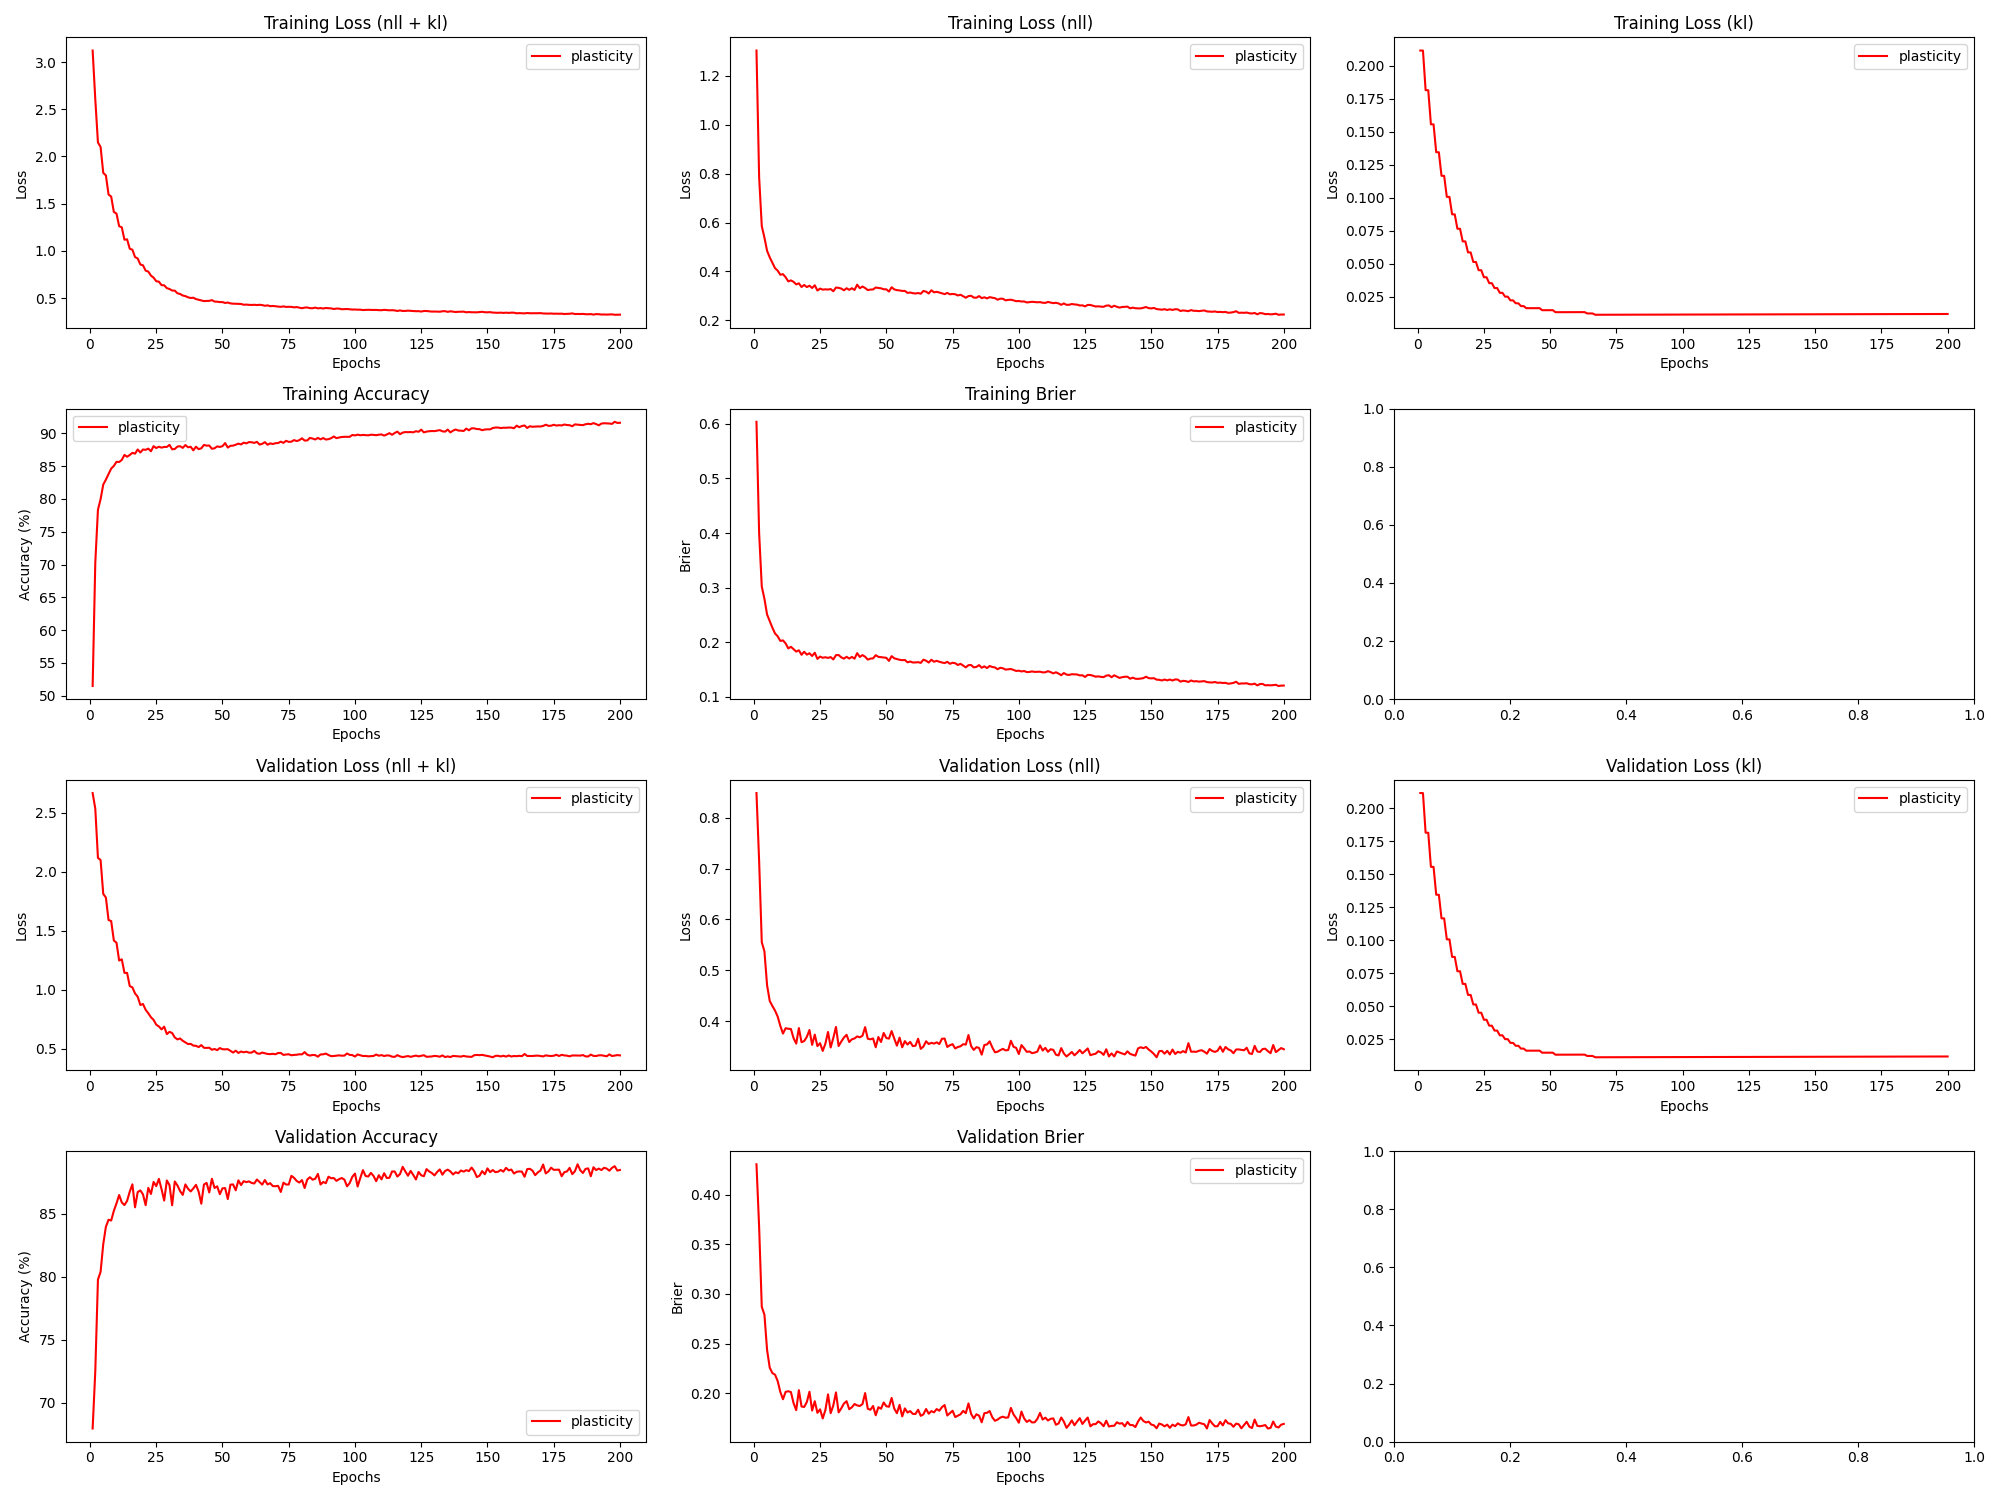

The data file committed next to this chart (first rows):
epoch, train_loss_total, train_loss_nll, train_loss_kl, train_loss_penalty, train_acc, train_brier, val_loss_total, val_loss_nll, val_loss_kl, val_loss_penalty, val_acc, val_brier, param_count
1, 3.123, 1.304, 0.2113, 1.608, 51.47, 0.6038, 2.667, 0.8484, 0.2113, 1.608, 67.93, 0.4305, 803860
2, 2.605, 0.7863, 0.2113, 1.608, 70.3, 0.4, 2.534, 0.7153, 0.2113, 1.608, 72.51, 0.3675, 803860
3, 2.148, 0.5856, 0.1814, 1.381, 78.35, 0.302, 2.118, 0.5554, 0.1813, 1.381, 79.77, 0.287, 690710
4, 2.101, 0.5384, 0.1813, 1.381, 79.98, 0.2795, 2.1, 0.5375, 0.1813, 1.381, 80.39, 0.279, 690710
5, 1.826, 0.4845, 0.1555, 1.186, 82.19, 0.2508, 1.813, 0.4708, 0.1555, 1.186, 82.58, 0.2436, 593236
6, 1.8, 0.4577, 0.1555, 1.186, 82.96, 0.2385, 1.782, 0.4401, 0.1555, 1.186, 83.97, 0.2258, 593236
7, 1.597, 0.4353, 0.1344, 1.027, 83.79, 0.2266, 1.592, 0.4301, 0.1344, 1.027, 84.53, 0.2203, 513636
8, 1.575, 0.4134, 0.1344, 1.027, 84.64, 0.216, 1.583, 0.421, 0.1344, 1.027, 84.47, 0.2187, 513636
9, 1.412, 0.4032, 0.1166, 0.8922, 85.04, 0.2108, 1.418, 0.4093, 0.1165, 0.8922, 85.23, 0.2123, 446100
10, 1.395, 0.3864, 0.1165, 0.8922, 85.67, 0.2025, 1.4, 0.3909, 0.1165, 0.8922, 85.83, 0.2013, 446100
11, 1.261, 0.3887, 0.1007, 0.7718, 85.64, 0.2033, 1.248, 0.3758, 0.1006, 0.7718, 86.49, 0.1939, 385886
12, 1.249, 0.3763, 0.1006, 0.7718, 85.96, 0.1978, 1.259, 0.3865, 0.1006, 0.7718, 85.9, 0.2014, 385886
13, 1.118, 0.3592, 0.08741, 0.6713, 86.72, 0.1887, 1.144, 0.3854, 0.0874, 0.6713, 85.69, 0.202, 335636
14, 1.122, 0.3633, 0.08739, 0.6713, 86.44, 0.1916, 1.144, 0.3849, 0.08737, 0.6713, 86.03, 0.2012, 335636
15, 1.022, 0.3573, 0.07653, 0.5885, 86.71, 0.1872, 1.032, 0.3668, 0.07652, 0.5885, 86.76, 0.19, 294270
16, 1.012, 0.347, 0.07651, 0.5885, 87.04, 0.1828, 1.021, 0.3562, 0.0765, 0.5885, 87.34, 0.1829, 294270
17, 0.9339, 0.3512, 0.06696, 0.5158, 86.92, 0.1852, 0.9695, 0.3868, 0.06696, 0.5158, 85.52, 0.2031, 257886
18, 0.919, 0.3363, 0.06695, 0.5158, 87.56, 0.177, 0.9416, 0.3589, 0.06694, 0.5158, 86.72, 0.1866, 257886
19, 0.8552, 0.3445, 0.05862, 0.4521, 87.09, 0.1825, 0.8719, 0.3612, 0.05861, 0.4521, 86.86, 0.1862, 226052
20, 0.8467, 0.336, 0.05861, 0.4521, 87.55, 0.1773, 0.8802, 0.3694, 0.05861, 0.4521, 86.54, 0.1911, 226052
21, 0.7896, 0.3415, 0.05139, 0.3967, 87.5, 0.1798, 0.8311, 0.3829, 0.05138, 0.3967, 85.68, 0.2015, 198372
22, 0.7802, 0.3321, 0.05138, 0.3967, 87.69, 0.1747, 0.8018, 0.3537, 0.05137, 0.3967, 87.06, 0.1826, 198372
23, 0.7374, 0.3433, 0.04515, 0.349, 87.28, 0.1807, 0.768, 0.3739, 0.04515, 0.349, 86.58, 0.1919, 174486
24, 0.716, 0.3219, 0.04515, 0.349, 88.06, 0.1695, 0.7453, 0.3512, 0.04515, 0.349, 87.53, 0.1803, 174486
25, 0.6777, 0.3297, 0.03983, 0.3081, 87.77, 0.1737, 0.705, 0.3571, 0.03982, 0.3081, 87.2, 0.1838, 154070
26, 0.6734, 0.3255, 0.03982, 0.3081, 87.97, 0.1715, 0.6898, 0.3418, 0.03982, 0.3081, 87.78, 0.1746, 154070
27, 0.6357, 0.3267, 0.03535, 0.2737, 87.84, 0.1725, 0.665, 0.356, 0.03535, 0.2737, 86.96, 0.183, 136836
28, 0.6348, 0.3258, 0.03535, 0.2737, 87.94, 0.1713, 0.6882, 0.3791, 0.03535, 0.2737, 86.05, 0.1989, 136836
29, 0.6045, 0.3278, 0.03163, 0.2451, 87.94, 0.1728, 0.6253, 0.3486, 0.03163, 0.2451, 87.65, 0.1799, 122532
30, 0.5955, 0.3188, 0.03164, 0.2451, 88.26, 0.1684, 0.6441, 0.3674, 0.03164, 0.2451, 87.28, 0.1878, 122532
31, 0.5794, 0.334, 0.02804, 0.2173, 87.58, 0.1763, 0.6343, 0.3889, 0.02804, 0.2173, 85.67, 0.2008, 108660
32, 0.578, 0.3327, 0.02804, 0.2173, 87.63, 0.1765, 0.5968, 0.3514, 0.02804, 0.2173, 87.57, 0.1807, 108660
33, 0.5499, 0.3299, 0.02514, 0.1949, 88, 0.1723, 0.5803, 0.3602, 0.02515, 0.1949, 87.25, 0.1848, 97430
34, 0.5428, 0.3228, 0.02515, 0.1949, 88.05, 0.1699, 0.5881, 0.3681, 0.02515, 0.1949, 86.81, 0.1896, 97430
35, 0.5264, 0.3311, 0.02233, 0.173, 87.8, 0.1733, 0.5688, 0.3734, 0.02233, 0.173, 86.5, 0.192, 86500
36, 0.52, 0.3247, 0.02233, 0.173, 88.23, 0.1701, 0.5546, 0.3593, 0.02233, 0.173, 87.33, 0.1839, 86500
37, 0.5073, 0.3312, 0.02013, 0.1559, 87.89, 0.1731, 0.5407, 0.3646, 0.02013, 0.1559, 86.99, 0.1858, 77972
38, 0.5002, 0.3241, 0.02013, 0.1559, 87.97, 0.1698, 0.5424, 0.3663, 0.02013, 0.1559, 86.78, 0.1892, 77972
39, 0.5029, 0.3457, 0.01799, 0.1393, 87.42, 0.18, 0.5276, 0.3703, 0.01799, 0.1393, 87.02, 0.1878, 69636
40, 0.4884, 0.3312, 0.01799, 0.1393, 87.98, 0.173, 0.5259, 0.3686, 0.018, 0.1393, 87.3, 0.1872, 69636
41, 0.4817, 0.3382, 0.01642, 0.127, 87.6, 0.1764, 0.515, 0.3716, 0.01642, 0.127, 86.76, 0.1891, 63510
42, 0.4755, 0.3321, 0.01643, 0.127, 87.73, 0.1734, 0.532, 0.3886, 0.01643, 0.127, 85.8, 0.2002, 63510
43, 0.467, 0.3236, 0.01643, 0.127, 88.25, 0.1682, 0.5092, 0.3658, 0.01643, 0.127, 87.33, 0.1844, 63510
44, 0.4691, 0.3256, 0.01643, 0.127, 88.14, 0.17, 0.5081, 0.3646, 0.01644, 0.127, 87.46, 0.1834, 63510
45, 0.4697, 0.3262, 0.01644, 0.127, 88.16, 0.1704, 0.5098, 0.3663, 0.01644, 0.127, 86.69, 0.1872, 63510
46, 0.4776, 0.3342, 0.01644, 0.127, 87.66, 0.1762, 0.4925, 0.349, 0.01645, 0.127, 87.78, 0.1778, 63510
47, 0.4622, 0.3323, 0.0149, 0.115, 87.74, 0.1732, 0.499, 0.3691, 0.0149, 0.115, 87.05, 0.1859, 57492
48, 0.4608, 0.3309, 0.0149, 0.115, 88.02, 0.1726, 0.4892, 0.3594, 0.0149, 0.115, 87.18, 0.1844, 57492
49, 0.4568, 0.327, 0.01491, 0.115, 87.94, 0.172, 0.507, 0.3771, 0.01491, 0.115, 86.56, 0.1907, 57492
50, 0.4566, 0.3267, 0.01491, 0.115, 88.06, 0.1714, 0.4971, 0.3672, 0.01491, 0.115, 87.03, 0.1869, 57492
51, 0.4474, 0.3175, 0.01492, 0.115, 88.53, 0.1658, 0.4959, 0.366, 0.01492, 0.115, 87.04, 0.1864, 57492
52, 0.4518, 0.3353, 0.01339, 0.1032, 87.84, 0.1745, 0.4974, 0.3809, 0.01339, 0.1032, 86.17, 0.1952, 51582
53, 0.4429, 0.3263, 0.01339, 0.1032, 88.11, 0.1705, 0.4826, 0.366, 0.0134, 0.1032, 87.32, 0.1844, 51582
54, 0.4399, 0.3233, 0.0134, 0.1032, 88.14, 0.1691, 0.4687, 0.3521, 0.0134, 0.1032, 87.33, 0.1799, 51582
55, 0.4387, 0.3222, 0.0134, 0.1032, 88.28, 0.1678, 0.4846, 0.368, 0.0134, 0.1032, 86.87, 0.1883, 51582
56, 0.4367, 0.3201, 0.01341, 0.1032, 88.45, 0.1671, 0.4655, 0.3489, 0.01341, 0.1032, 87.66, 0.1766, 51582
57, 0.4369, 0.3203, 0.01341, 0.1032, 88.32, 0.1675, 0.4777, 0.3611, 0.01341, 0.1032, 87.28, 0.1848, 51582
58, 0.4286, 0.312, 0.01342, 0.1032, 88.6, 0.1632, 0.4709, 0.3543, 0.01342, 0.1032, 87.59, 0.1806, 51582
59, 0.4302, 0.3137, 0.01342, 0.1032, 88.48, 0.1646, 0.4762, 0.3596, 0.01342, 0.1032, 87.52, 0.182, 51582
60, 0.4276, 0.311, 0.01343, 0.1032, 88.68, 0.1629, 0.4679, 0.3513, 0.01343, 0.1032, 87.58, 0.1792, 51582
... 140 more rows
